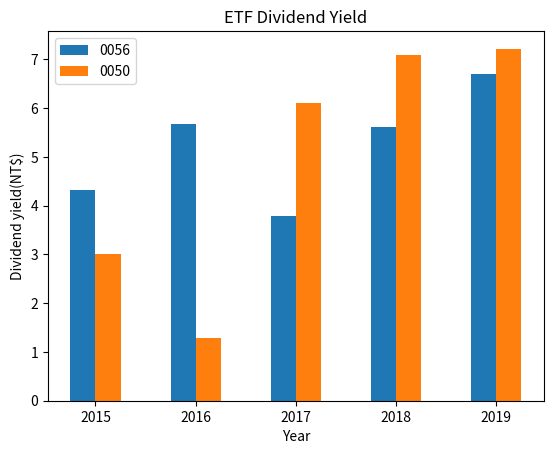

This chart was generated by the following Python code:
import numpy as np
import matplotlib.pyplot as plt 
width=0.25
x1=[2015, 2016, 2017, 2018, 2019]          #X 軸 (第一組)
y1=(4.33, 5.67, 3.78, 5.62, 6.7)           #Y 軸1=0056殖利率
x2=[p + width for p in x1]                 #X 軸 (第二組)
y2=(3.01, 1.28, 6.1, 7.1, 7.22)            #Y 軸2=0050殖利率
plt.bar(x1, y1, label='0056', width=0.25)  #繪製長條圖
plt.bar(x2, y2, label='0050', width=0.25)  #繪製長條圖
plt.xticks([p + width/2 for p in x1], x1)  #設定 X 軸刻度標籤
plt.legend()                               #顯示圖例
plt.title('ETF Dividend Yield')            #設定圖形標題
plt.xlabel('Year')                         #設定 X 軸標籤
plt.ylabel('Dividend yield(NT$)')          #設定 Y 軸標籤
plt.show()